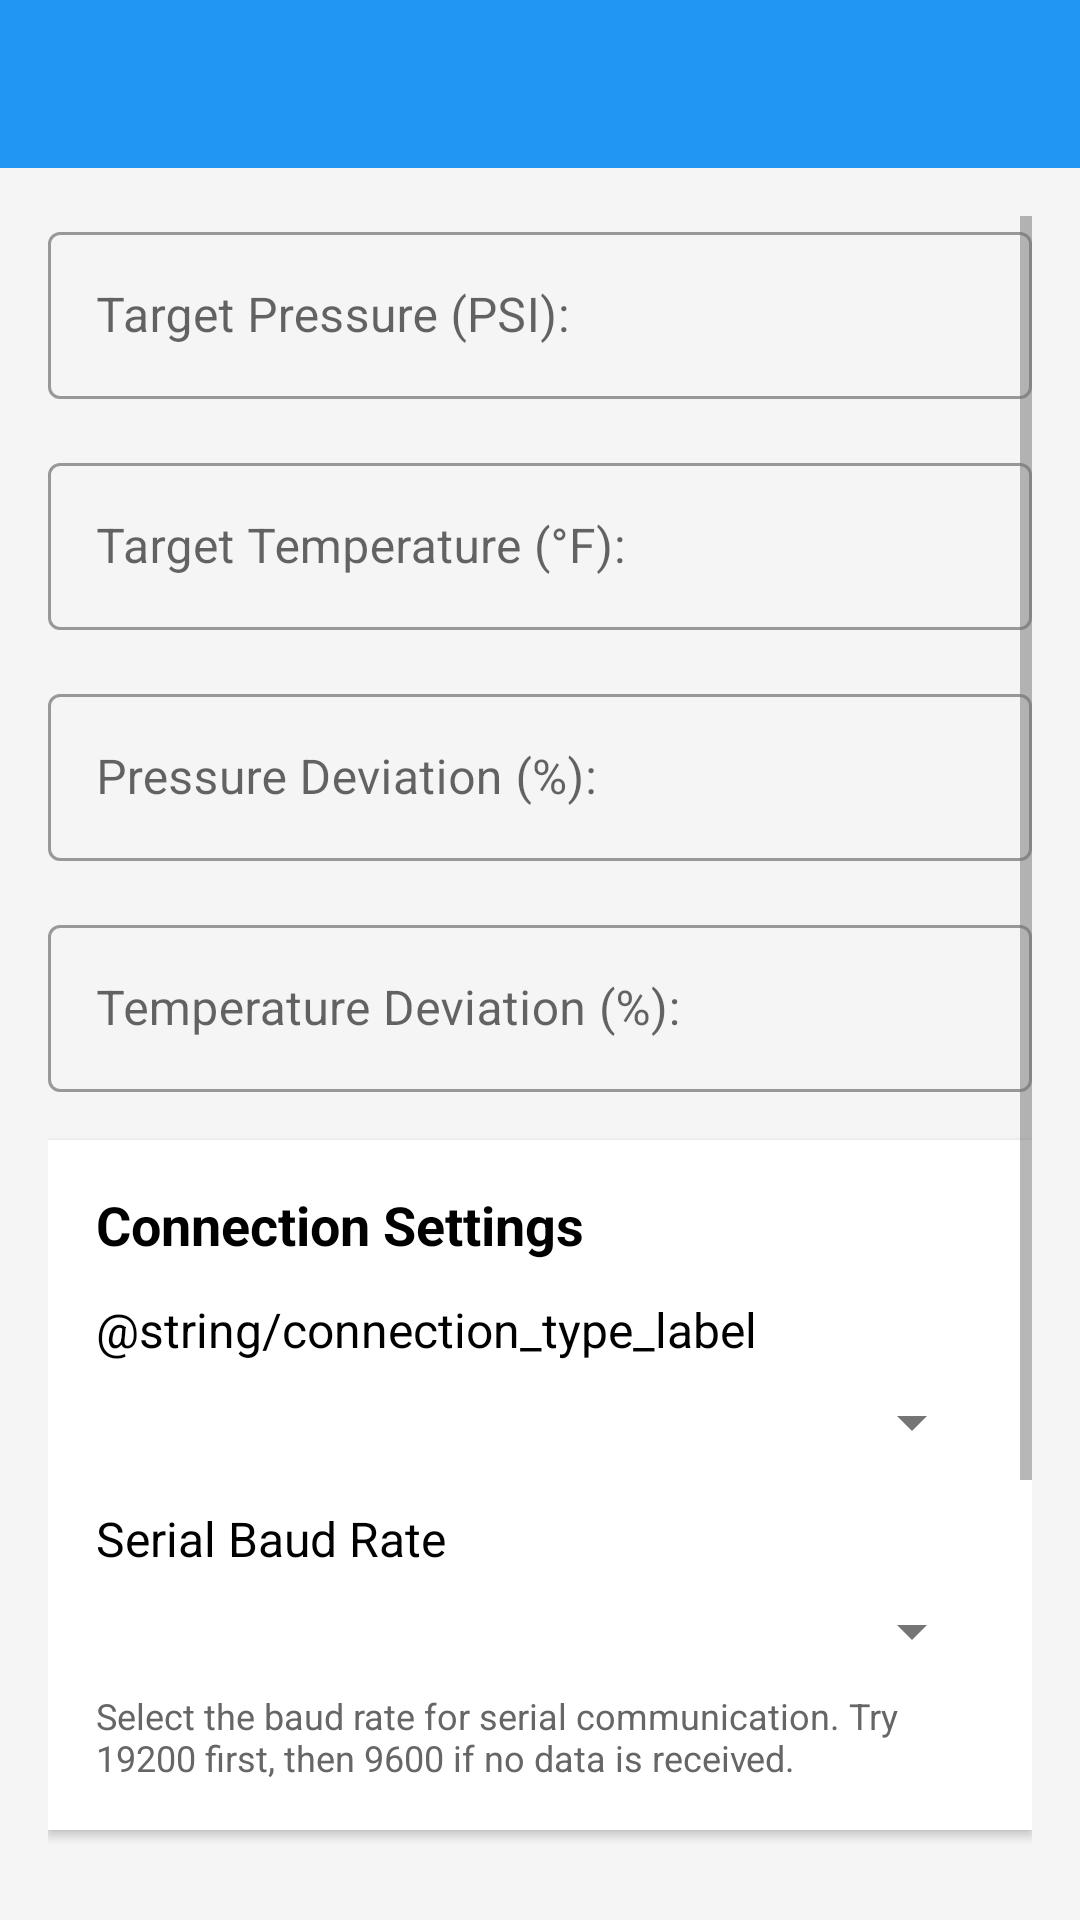

Produce the Android XML layout that renders to this screen, including the resource entries it uses.
<!-- AndroidManifest.xml: application theme Theme.TPMSMonitor -->
<!-- res/layout/activity_settings.xml -->
<?xml version="1.0" encoding="utf-8"?>
<LinearLayout xmlns:android="http://schemas.android.com/apk/res/android"
    xmlns:app="http://schemas.android.com/apk/res-auto"
    android:layout_width="match_parent"
    android:layout_height="match_parent"
    android:orientation="vertical"
    android:background="#F5F5F5">

    
    <androidx.appcompat.widget.Toolbar
        android:id="@+id/toolbar"
        android:layout_width="match_parent"
        android:layout_height="?attr/actionBarSize"
        android:background="?attr/colorPrimary"
        android:theme="@style/ThemeOverlay.AppCompat.ActionBar"
        app:popupTheme="@style/ThemeOverlay.AppCompat.Light" />

    <ScrollView
        android:layout_width="match_parent"
        android:layout_height="match_parent"
        android:padding="16dp">

        <LinearLayout
            android:layout_width="match_parent"
            android:layout_height="wrap_content"
            android:orientation="vertical">

            
            <com.google.android.material.textfield.TextInputLayout
                android:layout_width="match_parent"
                android:layout_height="wrap_content"
                android:layout_marginBottom="16dp"
                style="@style/Widget.MaterialComponents.TextInputLayout.OutlinedBox"
                android:hint="@string/target_pressure_label">

                <com.google.android.material.textfield.TextInputEditText
                    android:id="@+id/target_pressure_edit"
                    android:layout_width="match_parent"
                    android:layout_height="wrap_content"
                    android:inputType="number"
                    android:maxLength="3" />
            </com.google.android.material.textfield.TextInputLayout>

            
            <com.google.android.material.textfield.TextInputLayout
                android:layout_width="match_parent"
                android:layout_height="wrap_content"
                android:layout_marginBottom="16dp"
                style="@style/Widget.MaterialComponents.TextInputLayout.OutlinedBox"
                android:hint="@string/target_temperature_label">

                <com.google.android.material.textfield.TextInputEditText
                    android:id="@+id/target_temperature_edit"
                    android:layout_width="match_parent"
                    android:layout_height="wrap_content"
                    android:inputType="number"
                    android:maxLength="3" />
            </com.google.android.material.textfield.TextInputLayout>

            
            <com.google.android.material.textfield.TextInputLayout
                android:layout_width="match_parent"
                android:layout_height="wrap_content"
                android:layout_marginBottom="16dp"
                style="@style/Widget.MaterialComponents.TextInputLayout.OutlinedBox"
                android:hint="@string/pressure_deviation_label">

                <com.google.android.material.textfield.TextInputEditText
                    android:id="@+id/pressure_deviation_edit"
                    android:layout_width="match_parent"
                    android:layout_height="wrap_content"
                    android:inputType="numberDecimal"
                    android:maxLength="5" />
            </com.google.android.material.textfield.TextInputLayout>

            
            <com.google.android.material.textfield.TextInputLayout
                android:layout_width="match_parent"
                android:layout_height="wrap_content"
                android:layout_marginBottom="16dp"
                style="@style/Widget.MaterialComponents.TextInputLayout.OutlinedBox"
                android:hint="@string/temperature_deviation_label">

                <com.google.android.material.textfield.TextInputEditText
                    android:id="@+id/temperature_deviation_edit"
                    android:layout_width="match_parent"
                    android:layout_height="wrap_content"
                    android:inputType="numberDecimal"
                    android:maxLength="5" />
            </com.google.android.material.textfield.TextInputLayout>

            
            <LinearLayout
                android:layout_width="match_parent"
                android:layout_height="wrap_content"
                android:orientation="vertical"
                android:layout_marginBottom="16dp"
                android:padding="16dp"
                android:background="@android:color/white"
                android:elevation="2dp">

                <TextView
                    android:layout_width="match_parent"
                    android:layout_height="wrap_content"
                    android:text="Connection Settings"
                    android:textSize="18sp"
                    android:textColor="@android:color/black"
                    android:textStyle="bold"
                    android:layout_marginBottom="12dp" />

                
                <TextView
                    android:layout_width="match_parent"
                    android:layout_height="wrap_content"
                    android:text="@string/connection_type_label"
                    android:textSize="16sp"
                    android:textColor="@android:color/black"
                    android:layout_marginBottom="8dp" />

                <Spinner
                    android:id="@+id/connection_type_spinner"
                    android:layout_width="match_parent"
                    android:layout_height="wrap_content"
                    android:layout_marginBottom="16dp" />

                
                <TextView
                    android:id="@+id/bluetooth_device_label"
                    android:layout_width="match_parent"
                    android:layout_height="wrap_content"
                    android:text="@string/bluetooth_device_label"
                    android:textSize="16sp"
                    android:textColor="@android:color/black"
                    android:layout_marginBottom="8dp"
                    android:visibility="gone" />

                <Spinner
                    android:id="@+id/bluetooth_device_spinner"
                    android:layout_width="match_parent"
                    android:layout_height="wrap_content"
                    android:layout_marginBottom="16dp"
                    android:visibility="gone" />

                
                <TextView
                    android:layout_width="match_parent"
                    android:layout_height="wrap_content"
                    android:text="@string/baud_rate_label"
                    android:textSize="16sp"
                    android:textColor="@android:color/black"
                    android:layout_marginBottom="8dp" />

                <Spinner
                    android:id="@+id/baud_rate_spinner"
                    android:layout_width="match_parent"
                    android:layout_height="wrap_content"
                    android:layout_marginBottom="8dp" />

                <TextView
                    android:layout_width="match_parent"
                    android:layout_height="wrap_content"
                    android:text="@string/baud_rate_help"
                    android:textSize="12sp"
                    android:textColor="#666666" />
            </LinearLayout>

            
            <LinearLayout
                android:layout_width="match_parent"
                android:layout_height="wrap_content"
                android:orientation="horizontal"
                android:layout_marginBottom="24dp"
                android:padding="16dp"
                android:background="@android:color/white"
                android:elevation="2dp">

                <TextView
                    android:layout_width="0dp"
                    android:layout_height="wrap_content"
                    android:layout_weight="1"
                    android:text="@string/speech_enabled_label"
                    android:textSize="16sp"
                    android:textColor="@android:color/black" />

                <Switch
                    android:id="@+id/speech_enabled_switch"
                    android:layout_width="wrap_content"
                    android:layout_height="wrap_content" />
            </LinearLayout>

            
            <Button
                android:id="@+id/test_speech_button"
                android:layout_width="match_parent"
                android:layout_height="wrap_content"
                android:text="@string/test_speech_button"
                android:layout_marginBottom="16dp"
                style="@style/Widget.MaterialComponents.Button.OutlinedButton" />

            
            <Button
                android:id="@+id/save_button"
                android:layout_width="match_parent"
                android:layout_height="wrap_content"
                android:text="@string/save_button"
                android:textSize="18sp"
                android:textStyle="bold"
                android:background="@drawable/button_primary"
                android:textColor="@android:color/white"
                android:elevation="4dp" />

        </LinearLayout>
    </ScrollView>

</LinearLayout>
<!-- resources referenced by this layout -->
<resources>
  <!-- drawable button_primary (drawable) -->
  <?xml version="1.0" encoding="utf-8"?>
  <shape xmlns:android="http://schemas.android.com/apk/res/android"
      android:shape="rectangle">
      <solid android:color="@color/colorPrimary" />
      <corners android:radius="8dp" />
      <stroke android:width="0dp" />
  </shape>
  <string name="baud_rate_help">Select the baud rate for serial communication. Try 19200 first, then 9600 if no data is received.</string>
  <string name="baud_rate_label">Serial Baud Rate</string>
  <string name="pressure_deviation_label">Pressure Deviation (%):</string>
  <string name="save_button">Save Settings</string>
  <string name="speech_enabled_label">Enable Text-to-Speech</string>
  <string name="target_pressure_label">Target Pressure (PSI):</string>
  <string name="target_temperature_label">Target Temperature (°F):</string>
  <string name="temperature_deviation_label">Temperature Deviation (%):</string>
  <string name="test_speech_button">Test Speech</string>
  <style name="Theme.TPMSMonitor" parent="Theme.MaterialComponents.DayNight.DarkActionBar">
          <item name="colorPrimary">@color/colorPrimary</item>
          <item name="colorPrimaryDark">@color/colorPrimaryDark</item>
          <item name="colorAccent">@color/colorAccent</item>
          <item name="android:windowBackground">@color/background_light</item>
          <item name="android:textColorPrimary">@color/text_primary</item>
          <item name="android:textColorSecondary">@color/text_secondary</item>
      </style>
  <color name="colorPrimary">#2196F3</color>
  <color name="colorPrimaryDark">#1976D2</color>
  <color name="colorAccent">#FF5722</color>
  <color name="background_light">#F5F5F5</color>
  <color name="text_primary">#212121</color>
  <color name="text_secondary">#757575</color>
</resources>
